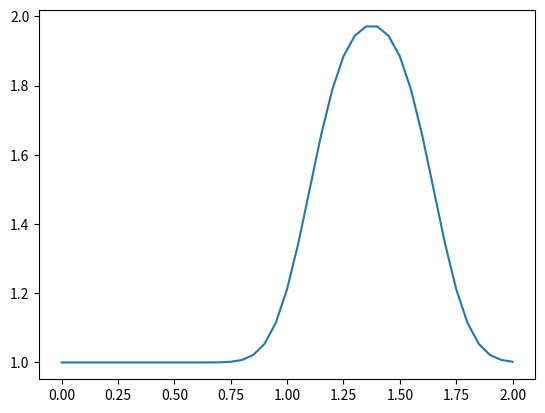

Write the Python code that produced this figure.
# 1D Linear Convection

# Setup
import numpy
from matplotlib import pyplot
import time, sys

# Variables
cells = 41  # try changing this number from 41 to 81 and Run All ... what happens?
dx = 2 / (cells-1)
time_steps = 25
dt = .025
c = 1
u = numpy.ones(cells)

# Setting initial conditions
for i in range(int(0.5/dx), int(1/dx + 1)):
    u[i] = 2


un = numpy.ones(cells)
for n in range(time_steps):
    un = u.copy()
    for i in range(1,cells):
        u[i] = un[i] - c * dt / dx * (un[i] - un[i-1])
pyplot.plot(numpy.linspace(0, 2, cells), u)
pyplot.show()
